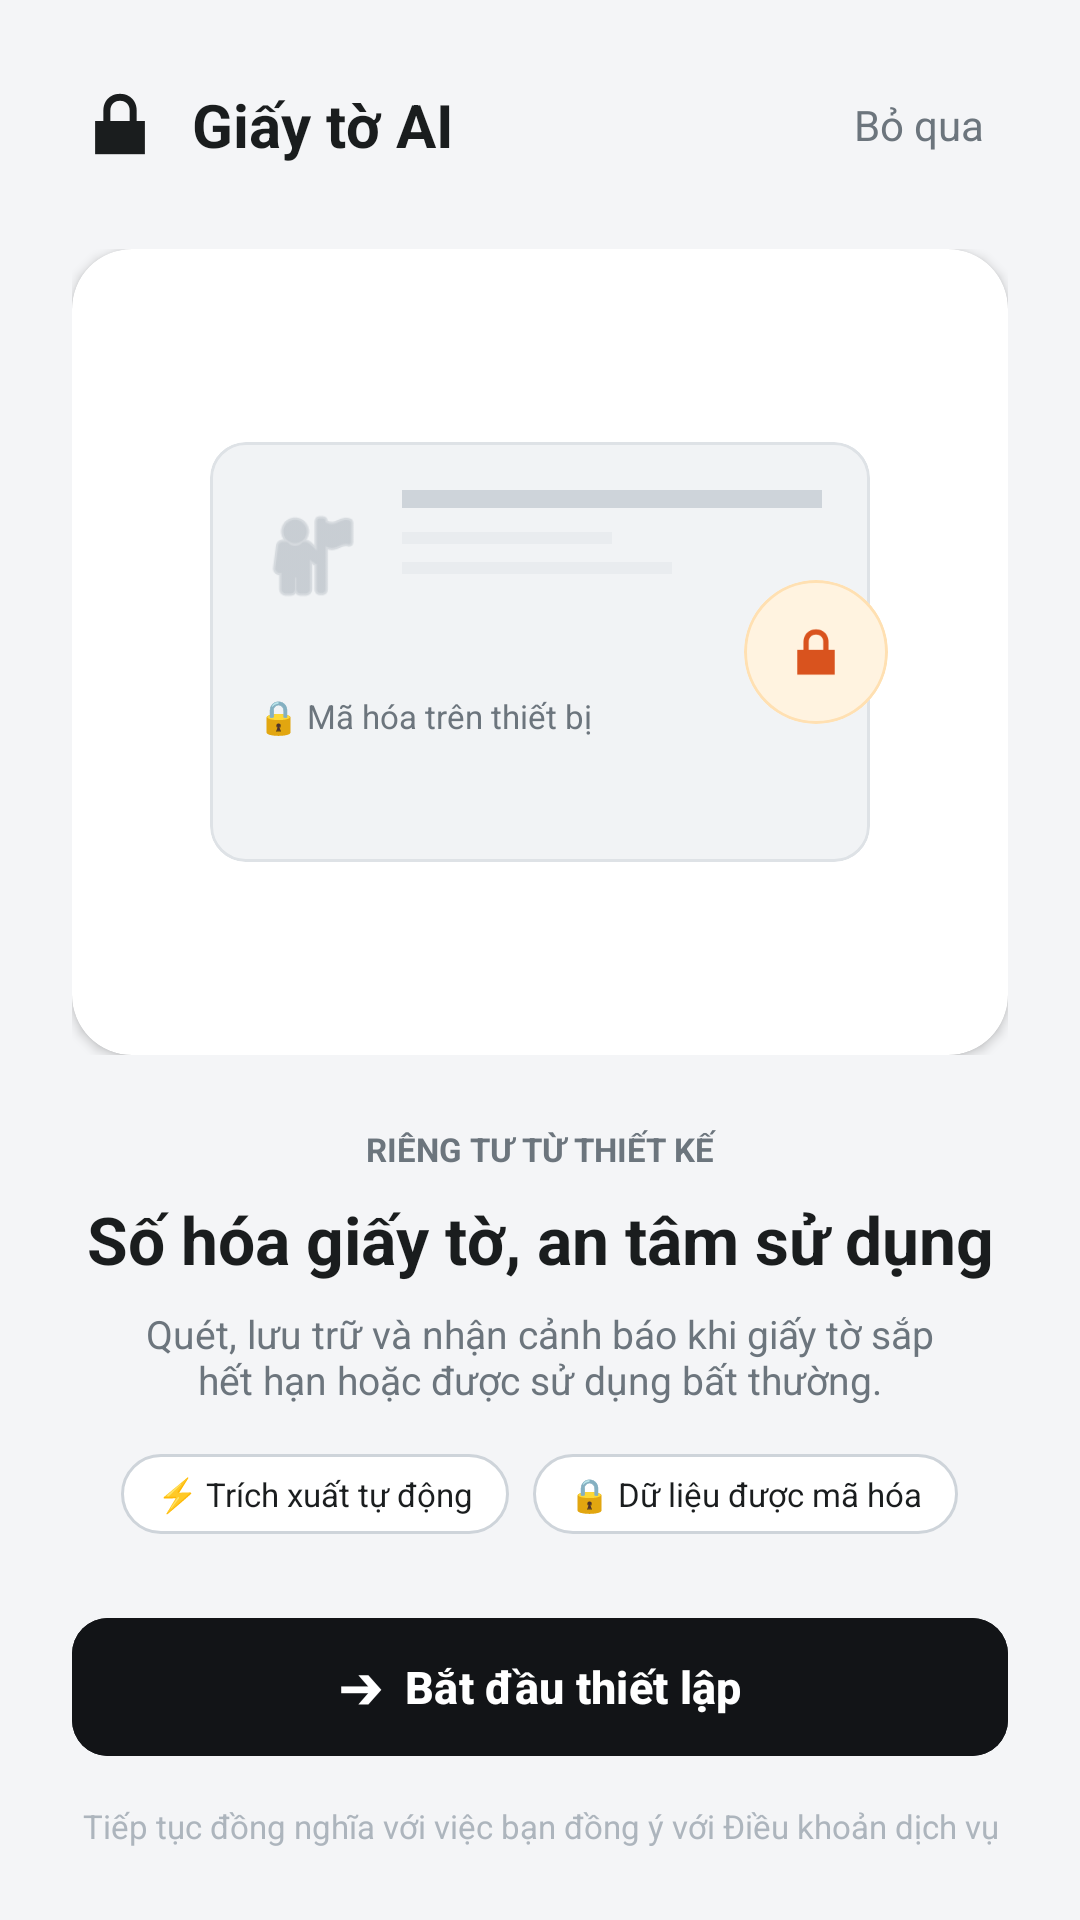

The Android layout XML behind this screen, and the referenced resources:
<!-- AndroidManifest.xml: application theme Theme.EcoScan -->
<!-- res/layout/activity_splash.xml -->
<?xml version="1.0" encoding="utf-8"?>
<LinearLayout xmlns:android="http://schemas.android.com/apk/res/android"
    xmlns:app="http://schemas.android.com/apk/res-auto"
    xmlns:tools="http://schemas.android.com/tools"
    android:id="@+id/main"
    android:layout_width="match_parent"
    android:layout_height="match_parent"
    android:background="@color/background"
    android:orientation="vertical"
    android:padding="24dp"
    tools:context=".ui.SplashActivity">

    
    <LinearLayout
        android:layout_width="match_parent"
        android:layout_height="wrap_content"
        android:gravity="center_vertical"
        android:orientation="horizontal">

        <ImageView
            android:layout_width="32dp"
            android:layout_height="32dp"
            android:src="@android:drawable/ic_lock_lock"
            app:tint="@color/text_primary" />

        <TextView
            android:layout_width="0dp"
            android:layout_height="wrap_content"
            android:layout_marginStart="8dp"
            android:layout_weight="1"
            android:text="Giấy tờ AI"
            android:textColor="@color/text_primary"
            android:textSize="20sp"
            android:textStyle="bold" />

        <TextView
            android:id="@+id/btnSkip"
            android:layout_width="wrap_content"
            android:layout_height="wrap_content"
            android:padding="8dp"
            android:text="Bỏ qua"
            android:textColor="@color/text_secondary"
            android:textSize="14sp" />
    </LinearLayout>

    
    <FrameLayout
        android:layout_width="match_parent"
        android:layout_height="0dp"
        android:layout_marginTop="24dp"
        android:layout_marginBottom="24dp"
        android:layout_weight="1">

        <com.google.android.material.card.MaterialCardView
            android:layout_width="match_parent"
            android:layout_height="match_parent"
            app:cardBackgroundColor="@color/surface"
            app:cardCornerRadius="20dp"
            app:cardElevation="2dp"
            app:strokeWidth="0dp">

            <RelativeLayout
                android:layout_width="match_parent"
                android:layout_height="match_parent"
                android:padding="24dp">

                
                <com.google.android.material.card.MaterialCardView
                    android:layout_width="220dp"
                    android:layout_height="140dp"
                    android:layout_centerInParent="true"
                    app:cardBackgroundColor="#F1F3F5"
                    app:cardCornerRadius="12dp"
                    app:strokeColor="#DEE2E6"
                    app:strokeWidth="1dp">

                    <LinearLayout
                        android:layout_width="match_parent"
                        android:layout_height="match_parent"
                        android:orientation="vertical"
                        android:padding="16dp">

                        <LinearLayout
                            android:layout_width="match_parent"
                            android:layout_height="wrap_content">

                            <ImageView
                                android:layout_width="36dp"
                                android:layout_height="44dp"
                                android:src="@android:drawable/ic_menu_myplaces"
                                app:tint="#ADB5BD" />

                            <LinearLayout
                                android:layout_width="match_parent"
                                android:layout_height="wrap_content"
                                android:layout_marginStart="12dp"
                                android:orientation="vertical">

                                <View
                                    android:layout_width="match_parent"
                                    android:layout_height="6dp"
                                    android:background="#CED4DA" />

                                <View
                                    android:layout_width="70dp"
                                    android:layout_height="4dp"
                                    android:layout_marginTop="8dp"
                                    android:background="#E9ECEF" />

                                <View
                                    android:layout_width="90dp"
                                    android:layout_height="4dp"
                                    android:layout_marginTop="6dp"
                                    android:background="#E9ECEF" />
                            </LinearLayout>
                        </LinearLayout>

                        <TextView
                            android:layout_width="wrap_content"
                            android:layout_height="wrap_content"
                            android:layout_marginTop="24dp"
                            android:text="🔒 Mã hóa trên thiết bị"
                            android:textColor="@color/text_secondary"
                            android:textSize="11sp" />
                    </LinearLayout>

                </com.google.android.material.card.MaterialCardView>

                
                <com.google.android.material.card.MaterialCardView
                    android:layout_width="48dp"
                    android:layout_height="48dp"
                    android:layout_alignParentEnd="true"
                    android:layout_centerVertical="true"
                    android:layout_marginEnd="16dp"
                    app:cardBackgroundColor="#FFF3E0"
                    app:cardCornerRadius="24dp"
                    app:strokeColor="#FFE0B2"
                    app:strokeWidth="1dp">

                    <ImageView
                        android:layout_width="24dp"
                        android:layout_height="24dp"
                        android:layout_gravity="center"
                        android:src="@android:drawable/ic_lock_lock"
                        app:tint="@color/primary" />
                </com.google.android.material.card.MaterialCardView>

            </RelativeLayout>
        </com.google.android.material.card.MaterialCardView>
    </FrameLayout>

    
    <TextView
        android:layout_width="match_parent"
        android:layout_height="wrap_content"
        android:gravity="center"
        android:text="RIÊNG TƯ TỪ THIẾT KẾ"
        android:textColor="@color/text_secondary"
        android:textSize="11sp"
        android:textStyle="bold" />

    <TextView
        android:layout_width="match_parent"
        android:layout_height="wrap_content"
        android:layout_marginTop="8dp"
        android:gravity="center"
        android:text="Số hóa giấy tờ, an tâm sử dụng"
        android:textColor="@color/text_primary"
        android:textSize="22sp"
        android:textStyle="bold" />

    <TextView
        android:layout_width="match_parent"
        android:layout_height="wrap_content"
        android:layout_marginTop="8dp"
        android:gravity="center"
        android:paddingStart="16dp"
        android:paddingEnd="16dp"
        android:text="Quét, lưu trữ và nhận cảnh báo khi giấy tờ sắp hết hạn hoặc được sử dụng bất thường."
        android:textColor="@color/text_secondary"
        android:textSize="13sp" />

    
    <LinearLayout
        android:layout_width="match_parent"
        android:layout_height="wrap_content"
        android:layout_marginTop="16dp"
        android:gravity="center"
        android:orientation="horizontal">

        <TextView
            android:layout_width="wrap_content"
            android:layout_height="wrap_content"
            android:background="@drawable/badge_rounded_outline"
            android:paddingStart="12dp"
            android:paddingTop="6dp"
            android:paddingEnd="12dp"
            android:paddingBottom="6dp"
            android:text="⚡ Trích xuất tự động"
            android:textColor="@color/text_primary"
            android:textSize="11sp" />

        <TextView
            android:layout_width="wrap_content"
            android:layout_height="wrap_content"
            android:layout_marginStart="8dp"
            android:background="@drawable/badge_rounded_outline"
            android:paddingStart="12dp"
            android:paddingTop="6dp"
            android:paddingEnd="12dp"
            android:paddingBottom="6dp"
            android:text="🔒 Dữ liệu được mã hóa"
            android:textColor="@color/text_primary"
            android:textSize="11sp" />
    </LinearLayout>

    
    <com.google.android.material.button.MaterialButton
        android:id="@+id/btnStart"
        android:layout_width="match_parent"
        android:layout_height="54dp"
        android:layout_marginTop="24dp"
        android:backgroundTint="@color/card_dark"
        android:text="➔  Bắt đầu thiết lập"
        android:textColor="@color/white"
        android:textSize="15sp"
        android:textStyle="bold"
        app:cornerRadius="12dp" />

    <TextView
        android:layout_width="match_parent"
        android:layout_height="wrap_content"
        android:layout_marginTop="12dp"
        android:gravity="center"
        android:text="Tiếp tục đồng nghĩa với việc bạn đồng ý với Điều khoản dịch vụ"
        android:textColor="@color/text_hint"
        android:textSize="11sp" />

</LinearLayout>
<!-- resources referenced by this layout -->
<resources>
  <color name="background">#F4F5F7</color>
  <color name="card_dark">#121417</color>
  <color name="primary">#D9531E</color>
  <color name="surface">#FFFFFF</color>
  <color name="text_hint">#ADB5BD</color>
  <color name="text_primary">#1A1D1E</color>
  <color name="text_secondary">#6C757D</color>
  <color name="white">#FFFFFFFF</color>
  <!-- drawable badge_rounded_outline (drawable) -->
  <?xml version="1.0" encoding="utf-8"?>
  <shape xmlns:android="http://schemas.android.com/apk/res/android"
      android:shape="rectangle">
      <corners android:radius="20dp" />
      <stroke
          android:width="1dp"
          android:color="#CED4DA" />
      <solid android:color="#FFFFFF" />
  </shape>
  <style name="Theme.EcoScan" parent="Base.Theme.EcoScan" />
  <style name="Base.Theme.EcoScan" parent="Theme.Material3.DayNight.NoActionBar">
                      </style>
</resources>
